Run: headless pygame with SDL's dummy video driver; simulated clock (each Clock.tick advances the game by its frame time, no real sleeping); random seed 0; keys injected as events and as key.get_pressed() state; mouse plan: one left click at the window centre at the start of phase 2, then a move to the lower-right quarter at the start of phase 3.
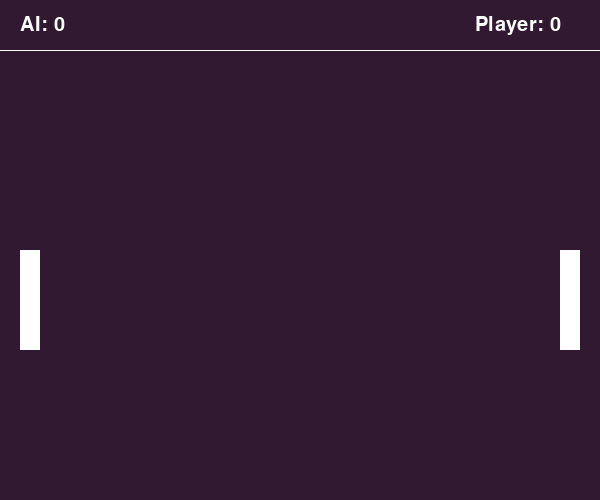
Frame 1 of 4 · flips 1–60 · no input
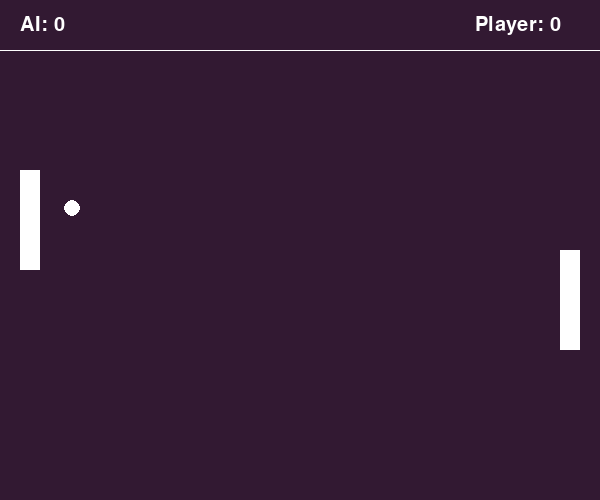
Frame 2 of 4 · flips 61–180 · clicked the window centre · tapped SPACE, RETURN · held RIGHT (→), D
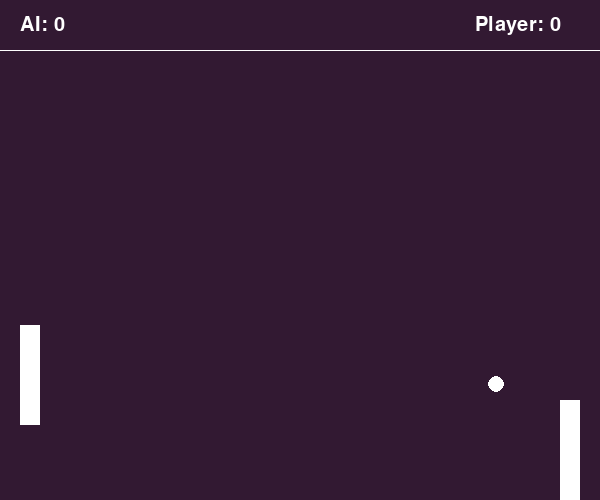
Frame 3 of 4 · flips 181–300 · moved the mouse to the lower-right quarter · held DOWN (↓), S
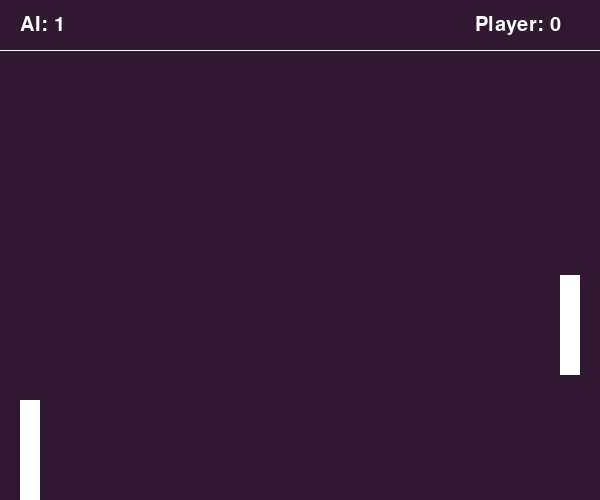
Frame 4 of 4 · flips 301–420 · held LEFT (←), A, UP (↑), W

The pygame program that drew these frames:

import pygame
import pygame as pyg

pyg.init()

screen_width = 600
screen_height = 500

clock = pyg.time.Clock()

screen = pyg.display.set_mode((screen_width, screen_height))
pyg.display.set_caption('Pong')


font = pyg.font.SysFont('Constantia', 30)


margin = 50
ai_score = 0
player_score = 0
FPS = 60
winner = 0
live_ball = False


bg = (50, 25, 50)
white = (255, 255, 255)


def draw_board():
    screen.fill(bg)
    pyg.draw.line(screen, white, (0, margin), (screen_width, margin))


def draw_text(text, font, colour, x, y):
    img = font.render(text, True, colour)
    screen.blit(img, (x, y))


class Paddle:
    def __init__(self, x, y):
        self.x = x
        self.y = y
        self.rect = pyg.Rect((self.x, self.y, 20, 100))
        self.speed = 5

    def move(self):
        key = pyg.key.get_pressed()

        if key[pyg.K_w] and self.rect.top > margin:
            self.rect.move_ip(0, -1 * self.speed)  # x,y
        if key[pyg.K_s] and self.rect.bottom < screen_height:
            self.rect.move_ip(0, self.speed)  # x,y

    def draw(self):
        pyg.draw.rect(screen, white, self.rect)

    def ai(self):
        if self.rect.centery < pong.rect.top and self.rect.bottom < screen_height:
            self.rect.move_ip(0, self.speed)
        if self.rect.centery > pong.rect.bottom and self.rect.top > margin:
            self.rect.move_ip(0, -1 * self.speed)


class Ball():
    def __init__(self, x, y):
        self.reset(x, y)

    def move(self):
        if self.rect.top < margin:
            self.speedY *= -1

        if self.rect.bottom > screen_height:
            self.speedY *= -1

        if self.rect.colliderect(player_paddle) or self.rect.colliderect(ai_paddle):
            self.speedX *= -1

        if self.rect.left < 0:
            self.winner = 1

        if self.rect.right > screen_width:
            self.winner = -1

        self.rect.x += self.speedX
        self.rect.y += self.speedY

        return self.winner

    def draw(self):
        pyg.draw.circle(screen, white, (self.rect.x + self.radius, self.rect.y + self.radius), self.radius)

    def reset(self, x, y):
        self.x = x
        self.y = y
        self.radius = 8
        self.rect = pyg.Rect((self.x, self.y, self.radius * 2, self.radius * 2))
        self.speedX = -4
        self.speedY = 4
        self.winner = 0  # 0 = player, -1 = ai


player_paddle = Paddle(screen_width - 40, screen_height // 2)
ai_paddle = Paddle(20, screen_height // 2)

pong = Ball(screen_width - 60, screen_height // 2 + 50)


run = True
while run:

    clock.tick(FPS)

    draw_board()
    draw_text('AI: ' + str(ai_score), font, white, 20, 15)
    draw_text('Player: ' + str(player_score), font, white, screen_width -125, 15)

    player_paddle.draw()
    ai_paddle.draw()

    if live_ball:
        winner = pong.move()
        if winner == 0:
            player_paddle.move()
            ai_paddle.ai()
            pong.draw()
        else:
            live_ball = False
            if winner == 1:
                player_score += 1
            else:
                ai_score += 1

    for event in pyg.event.get():
        if event.type == pyg.QUIT:
            run = False
        if event.type == pygame.MOUSEBUTTONDOWN and not live_ball:
            live_ball = True
            pong.reset(screen_width - 60, screen_height // 2 + 50)

    pyg.display.update()

pyg.quit()
